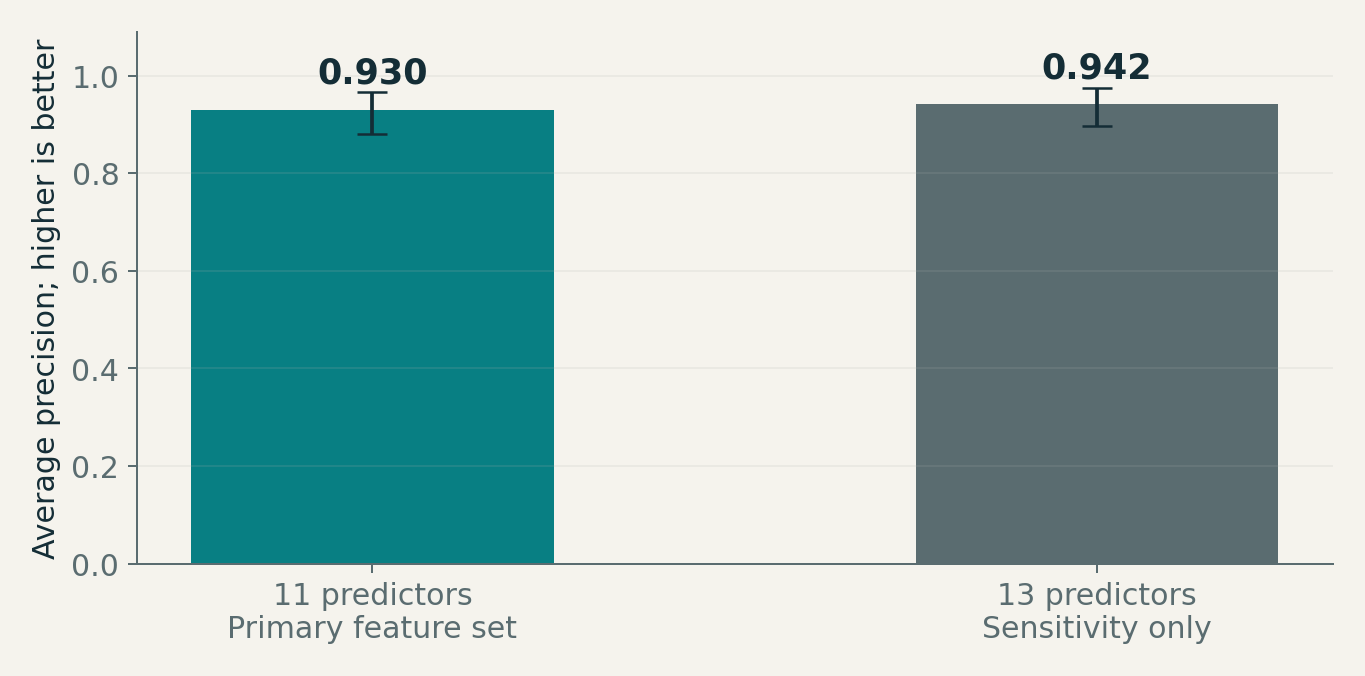

Data behind this chart, as committed beside it:
model, average_precision, low, high
conservative_gradient_boosting, 0.9298, 0.8808, 0.9664
all_gradient_boosting, 0.9415, 0.8965, 0.9735
